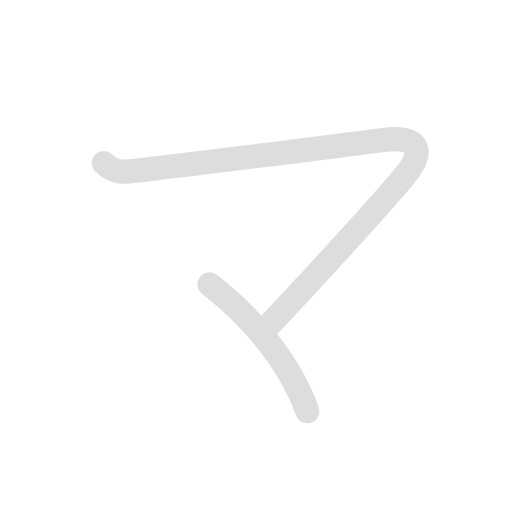
t = 0.00 s
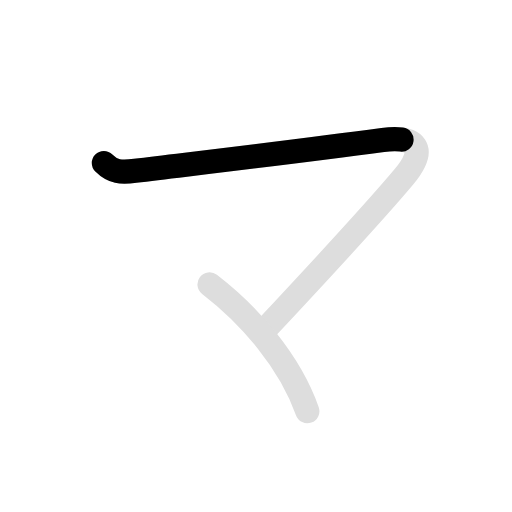
t = 0.75 s
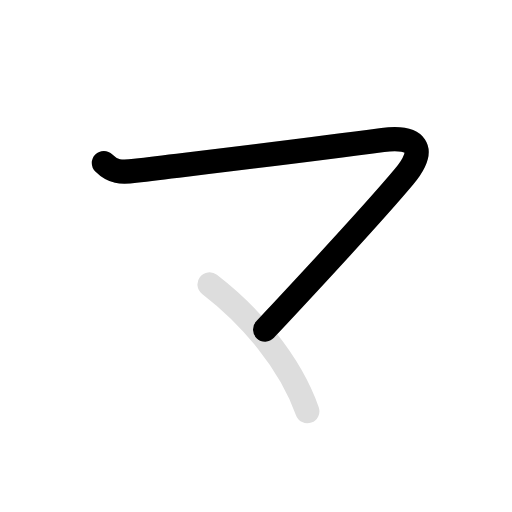
t = 1.50 s
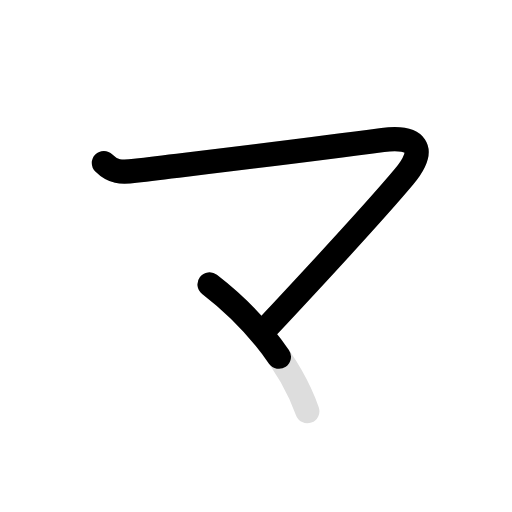
t = 2.25 s
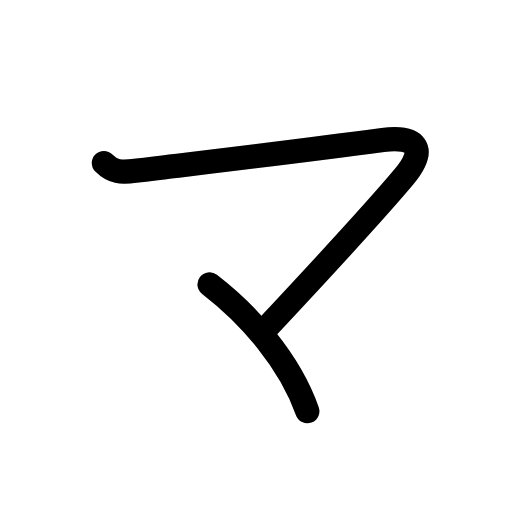
t = 3.00 s
t = 3.80 s: frame unchanged from t = 3.00 s, image omitted

The animated SVG that drew these frames (rendered in a browser with its animation timeline set to each time). Animation: 4 SMIL elements (animate=3,set=1); one cycle of 3.80 s, repeats indefinitely.

<svg id="kvg-030de" class="kanjivg" viewBox="0 0 106 106" width="106" height="106" xmlns="http://www.w3.org/2000/svg" xmlns:xlink="http://www.w3.org/1999/xlink" xml:space="preserve" version="1.1" baseProfile="full"><defs><style type="text/css">path.black{fill:none;stroke:black;stroke-width:5;stroke-linecap:round;stroke-linejoin:round;}path.grey{fill:none;stroke:#ddd;stroke-width:5;stroke-linecap:round;stroke-linejoin:round;}path.stroke{fill:none;stroke:black;stroke-width:5;stroke-linecap:round;stroke-linejoin:round;}text{font-size:16px;font-family:Segoe UI Symbol,Cambria Math,DejaVu Sans,Symbola,Quivira,STIX,Code2000;-webkit-touch-callout:none;cursor:pointer;-webkit-user-select:none;-khtml-user-select:none;-moz-user-select:none;-ms-user-select:none;user-select: none;}text:hover{color:#777;}#reset{font-weight:bold;}</style><marker id="markerStart" markerWidth="8" markerHeight="8" style="overflow:visible;"><circle cx="0" cy="0" r="1.5" style="stroke:none;fill:red;fill-opacity:0.5;"/></marker><marker id="markerEnd" style="overflow:visible;"><circle cx="0" cy="0" r="0.8" style="stroke:none;fill:blue;fill-opacity:0.5;"><animate attributeName="opacity" from="1" to="0" dur="3s" repeatCount="indefinite" /></circle></marker></defs><path d="M21.5,33.75c1.88,1.88,3.5,1.99,6.5,1.62c19.62-2.38,33.5-4,51.25-6.38c6.85-0.92,9.37,1.67,4.38,7.62c-7.12,8.5-17.88,20-28.75,31.62" class="grey" /><path d="M43.38,58.88c8.43,6.5,16.6,15.93,20.25,26.25" class="grey" /><path d="M21.5,33.75c1.88,1.88,3.5,1.99,6.5,1.62c19.62-2.38,33.5-4,51.25-6.38c6.85-0.92,9.37,1.67,4.38,7.62c-7.12,8.5-17.88,20-28.75,31.62" class="stroke" stroke-dasharray="150"><animate attributeName="stroke-dashoffset" from="150" to="0" dur="1.8s" begin="0.0s" fill="freeze" /></path><path d="M43.38,58.88c8.43,6.5,16.6,15.93,20.25,26.25" class="stroke" stroke-dasharray="150"><set attributeName="opacity" to="0" dur="2.0s" /><animate attributeName="stroke-dashoffset" from="150" to="0" dur="1.8s" begin="2.0s" fill="freeze" /></path></svg>
